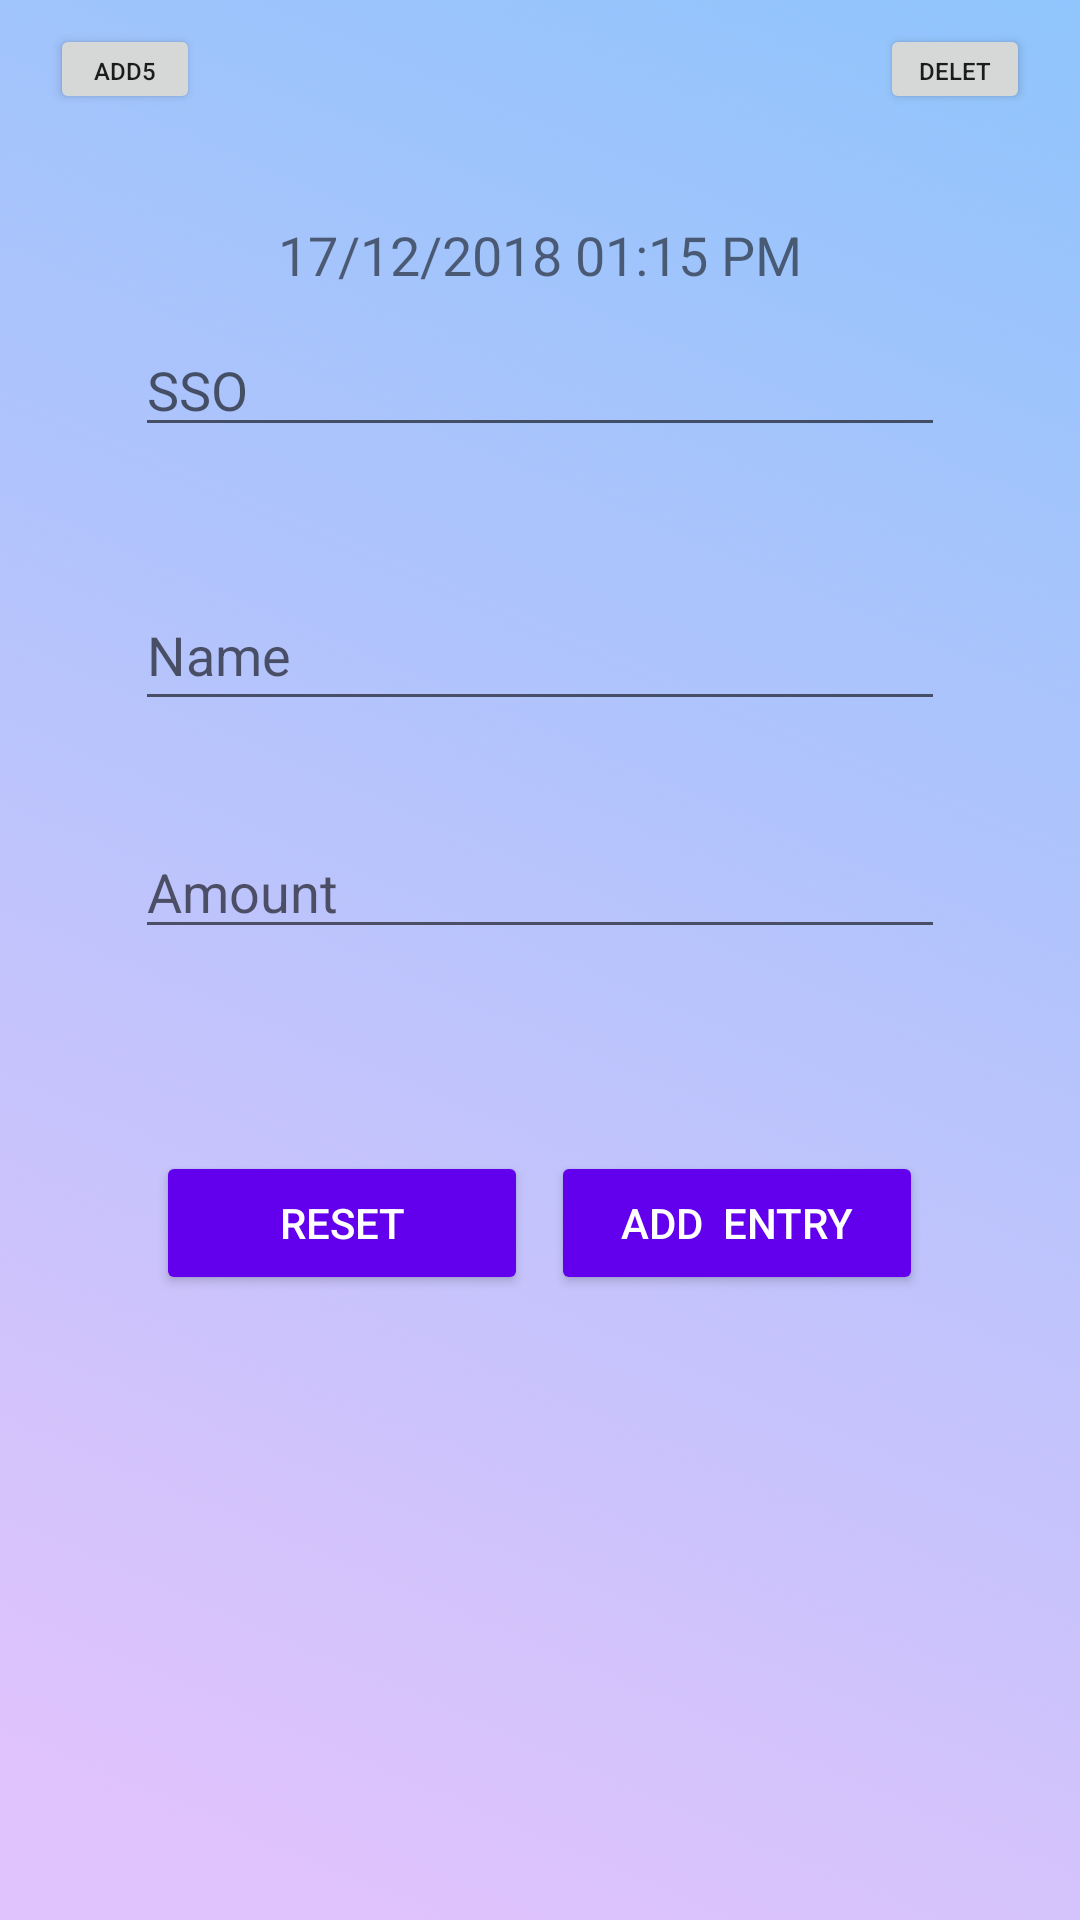

This screen was rendered from an Android layout file. Write that file and the resources it references.
<!-- AndroidManifest.xml: application theme AppTheme -->
<!-- res/layout/activity_add_entry.xml -->
<?xml version="1.0" encoding="utf-8"?>
<android.support.constraint.ConstraintLayout xmlns:android="http://schemas.android.com/apk/res/android"
    xmlns:app="http://schemas.android.com/apk/res-auto"
    xmlns:tools="http://schemas.android.com/tools"
    android:layout_width="match_parent"
    android:layout_height="match_parent"
    android:background="@drawable/background"
    tools:context="com.example.ace.makemyentry.AddEntry">

    <Button
        android:id="@+id/buttonDelete"
        android:layout_width="50dp"
        android:layout_height="30dp"
        android:layout_marginBottom="8dp"
        android:layout_marginEnd="8dp"
        android:layout_marginStart="8dp"
        android:layout_marginTop="8dp"
        android:onClick="buttonDeleteHandler"
        android:text="Delete"
        android:textSize="8sp"
        app:layout_constraintBottom_toBottomOf="parent"
        app:layout_constraintEnd_toEndOf="parent"
        app:layout_constraintHorizontal_bias="0.97"
        app:layout_constraintStart_toStartOf="parent"
        app:layout_constraintTop_toTopOf="parent"
        app:layout_constraintVertical_bias="0.0" />

    <Button
        android:id="@+id/buttonAdd5Rows"
        android:layout_width="50dp"
        android:layout_height="30dp"
        android:layout_marginBottom="8dp"
        android:layout_marginEnd="8dp"
        android:layout_marginStart="8dp"
        android:layout_marginTop="8dp"
        android:onClick="buttonAdd5RowsHandler"
        android:text="Add5"
        android:textSize="8sp"
        app:layout_constraintBottom_toBottomOf="parent"
        app:layout_constraintEnd_toEndOf="parent"
        app:layout_constraintHorizontal_bias="0.029"
        app:layout_constraintStart_toStartOf="parent"
        app:layout_constraintTop_toTopOf="parent"
        app:layout_constraintVertical_bias="0.0" />

    <EditText
        android:id="@+id/editTextSSO"
        android:layout_width="270dp"
        android:layout_height="wrap_content"
        android:layout_marginBottom="8dp"
        android:layout_marginTop="8dp"
        android:ems="10"
        android:hint="SSO"
        android:inputType="number"
        app:layout_constraintBottom_toBottomOf="parent"
        app:layout_constraintEnd_toEndOf="parent"
        app:layout_constraintStart_toStartOf="parent"
        app:layout_constraintTop_toTopOf="parent"
        app:layout_constraintVertical_bias="0.171" />

    <EditText
        android:id="@+id/editTextName"
        android:layout_width="270dp"
        android:layout_height="47dp"
        android:layout_marginBottom="8dp"
        android:layout_marginEnd="8dp"
        android:layout_marginStart="8dp"
        android:layout_marginTop="8dp"
        android:ems="10"
        android:hint="Name"
        android:inputType="textPersonName"
        app:layout_constraintBottom_toBottomOf="parent"
        app:layout_constraintEnd_toEndOf="parent"
        app:layout_constraintStart_toStartOf="parent"
        app:layout_constraintTop_toTopOf="parent"
        app:layout_constraintVertical_bias="0.321" />

    <EditText
        android:id="@+id/editTextAmount"
        android:layout_width="270dp"
        android:layout_height="wrap_content"
        android:layout_marginBottom="8dp"
        android:layout_marginEnd="8dp"
        android:layout_marginStart="8dp"
        android:layout_marginTop="8dp"
        android:ems="10"
        android:hint="Amount"
        android:inputType="number"
        app:layout_constraintBottom_toBottomOf="parent"
        app:layout_constraintEnd_toEndOf="parent"
        app:layout_constraintStart_toStartOf="parent"
        app:layout_constraintTop_toTopOf="parent"
        app:layout_constraintVertical_bias="0.458" />

    <Button
        android:id="@+id/buttonAddEntry"
        android:layout_width="124dp"
        android:layout_height="wrap_content"
        android:layout_marginBottom="8dp"
        android:layout_marginEnd="8dp"
        android:layout_marginStart="8dp"
        android:layout_marginTop="8dp"
        android:gravity="center_vertical|center_horizontal"
        android:onClick="buttonAddEntryHandler"
        android:text="Add  Entry"
        android:textColor="#fff"
        app:layout_constraintBottom_toBottomOf="parent"
        app:layout_constraintEnd_toEndOf="parent"
        app:layout_constraintHorizontal_bias="0.799"
        app:layout_constraintStart_toStartOf="parent"
        app:layout_constraintTop_toTopOf="parent"
        app:layout_constraintVertical_bias="0.652"
        android:theme="@style/AppTheme.Button"/>


    <Button
        android:id="@+id/buttonReset"
        android:layout_width="124dp"
        android:layout_height="wrap_content"
        android:layout_marginBottom="8dp"
        android:layout_marginEnd="8dp"
        android:layout_marginStart="8dp"
        android:layout_marginTop="8dp"
        android:onClick="buttonResetHandler"
        android:text="Reset"
        android:textColor="#fff"
        app:layout_constraintBottom_toBottomOf="parent"
        app:layout_constraintEnd_toEndOf="parent"
        app:layout_constraintHorizontal_bias="0.2"
        app:layout_constraintStart_toStartOf="parent"
        app:layout_constraintTop_toTopOf="parent"
        app:layout_constraintVertical_bias="0.652"
        android:theme="@style/AppTheme.Button"/>

    <TextView
        android:id="@+id/textViewDate"
        android:layout_width="wrap_content"
        android:layout_height="wrap_content"
        android:layout_marginBottom="8dp"
        android:layout_marginEnd="8dp"
        android:layout_marginStart="8dp"
        android:layout_marginTop="8dp"
        android:text="17/12/2018 01:15 PM"
        android:textSize="18sp"
        app:layout_constraintBottom_toBottomOf="parent"
        app:layout_constraintEnd_toEndOf="parent"
        app:layout_constraintStart_toStartOf="parent"
        app:layout_constraintTop_toTopOf="parent"
        app:layout_constraintVertical_bias="0.108" />

</android.support.constraint.ConstraintLayout>
<!-- resources referenced by this layout -->
<resources>
  <!-- drawable background: png bitmap (drawable, 876604 bytes) -->
  <style name="AppTheme.Button" parent="Widget.AppCompat.Button.Colored">
          
          <item name="colorButtonNormal">@color/colorPrimary</item>
      </style>
  <style name="AppTheme" parent="Theme.AppCompat.Light.DarkActionBar">
          
          <item name="colorPrimary">@color/colorPrimary</item>
          <item name="colorPrimaryDark">@color/colorPrimaryDark</item>
          <item name="colorAccent">@color/colorAccent</item>
      </style>
  <!-- not gathered from this repository: default colours our renderer supplied (Android Studio template values) -->
  <color name="colorPrimary">#FF6200EE</color>
  <color name="colorPrimaryDark">#FF3700B3</color>
  <color name="colorAccent">#FF03DAC5</color>
</resources>
